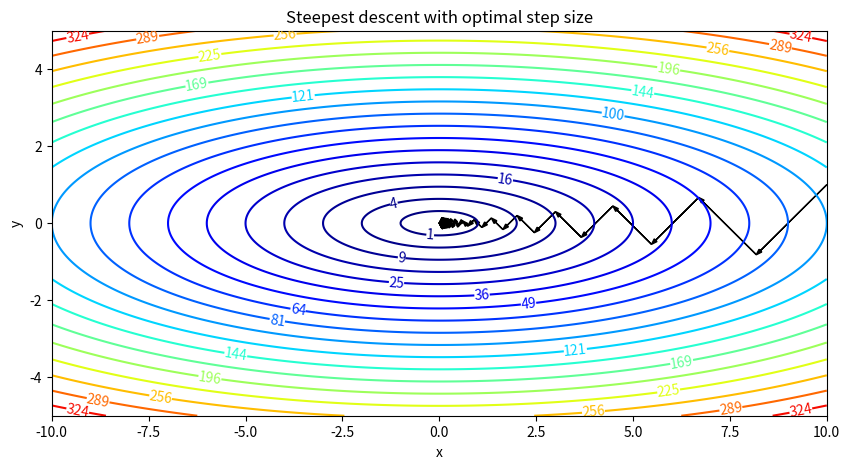
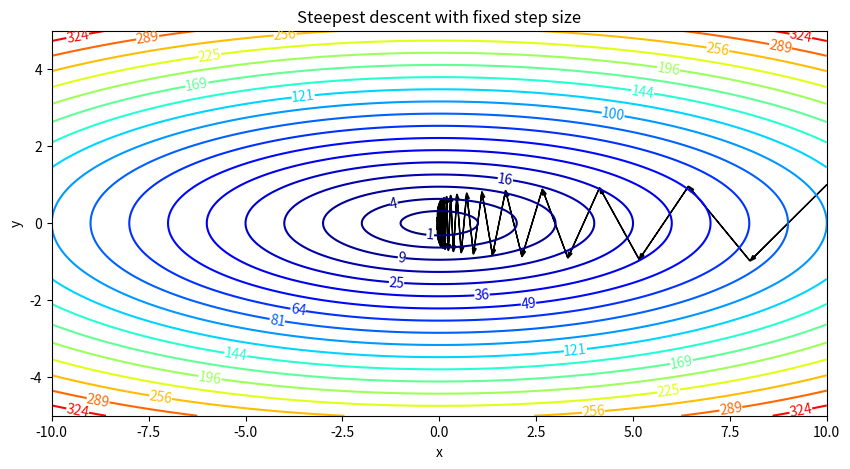
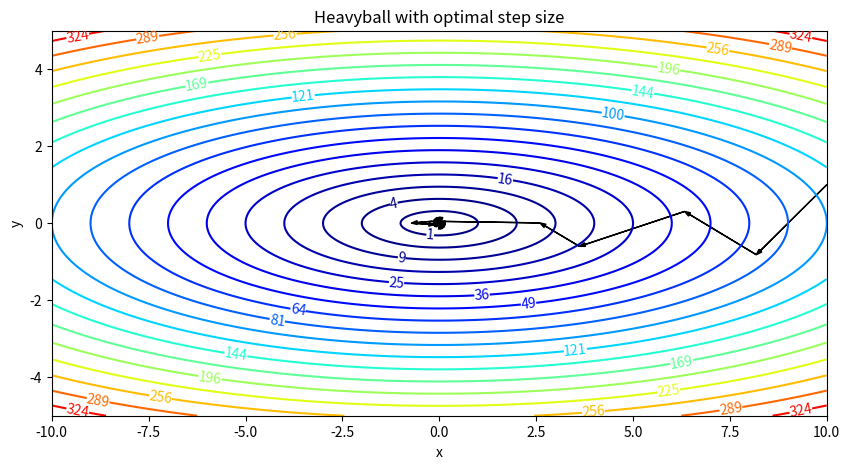
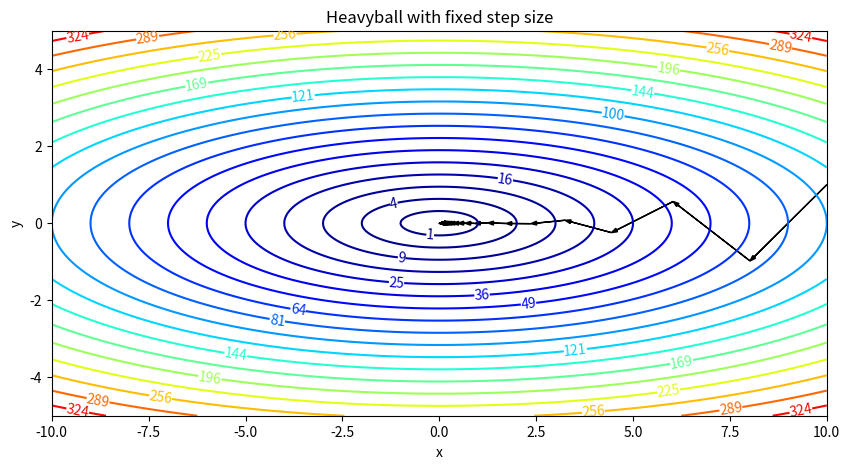
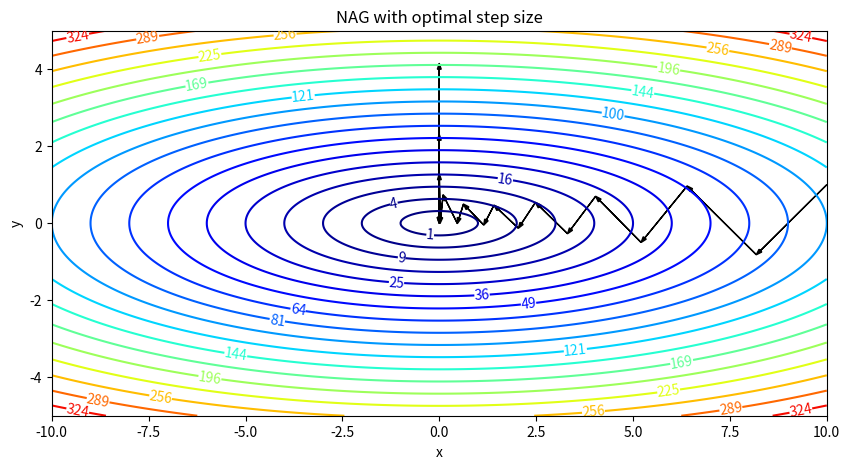
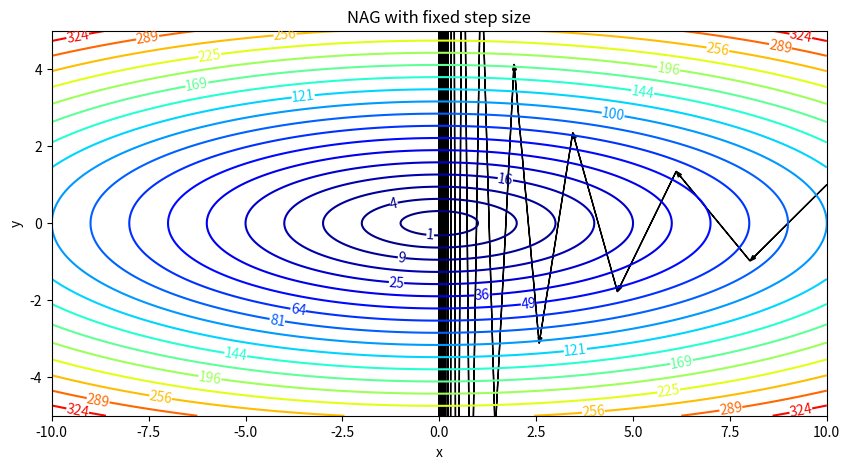

Generate these figures, in order, with matplotlib:
import numpy as np
import matplotlib.pyplot as plt

f = lambda x,y: x**2 + 10*y**2
df = lambda x,y: np.array([2*x, 20*y])
Q = np.array([[2,0],[0,20]])

plt.figure(figsize=(10, 5), dpi=150)
X = np.linspace(-10,10,300)
Y = np.linspace(-5,5,300)
Xmesh, Ymesh = np.meshgrid(X,Y)
Z = f(Xmesh,Ymesh)
CS = plt.contour(Xmesh, Ymesh, Z, np.arange(1,20)**2, cmap='jet')
plt.clabel(CS,inline_spacing=0,fmt='%d')
plt.axis([-10,10,-5,5])
plt.xlabel('x')
plt.ylabel('y')

x = np.array([10,1])
tol = 1e-3
max_steps = 1000
dx = df(x[0],x[1])
i=0
while np.linalg.norm(dx)>tol and i<max_steps:
    alpha = (dx@dx)/(dx@(Q@dx))   # optimal step size
    xnew = x - alpha*dx
    plt.arrow(x[0],x[1],-alpha*dx[0],-alpha*dx[1],color='k', head_width=.1,length_includes_head=True)
    x = xnew
    i += 1
    dx = df(x[0],x[1])

print(f'After {i} iterations, approximate minimum is {f(x[0],x[1])} at {x}')
plt.title('Steepest descent with optimal step size')
plt.show()

plt.figure(figsize=(10, 5), dpi=150)
X = np.linspace(-10,10,300)
Y = np.linspace(-5,5,300)
Xmesh, Ymesh = np.meshgrid(X,Y)
Z = f(Xmesh,Ymesh)
CS = plt.contour(Xmesh, Ymesh, Z, np.arange(1,20)**2, cmap='jet')
plt.clabel(CS,inline_spacing=0,fmt='%d')
plt.axis([-10,10,-5,5])
plt.xlabel('x')
plt.ylabel('y')

x = np.array([10,1])
tol = 1e-3
max_steps = 1000
dx = df(x[0],x[1])
i=0
while np.linalg.norm(dx)>tol and i<max_steps:
    alpha = .099   # fixed step size just under 0.1
    xnew = x - alpha*dx
    plt.arrow(x[0],x[1],-alpha*dx[0],-alpha*dx[1],color='k', head_width=.1,length_includes_head=True)
    x = xnew
    i += 1
    dx = df(x[0],x[1])

print(f'After {i} iterations, approximate minimum is {f(x[0],x[1])} at {x}')
plt.title('Steepest descent with fixed step size')
plt.show()

plt.figure(figsize=(10, 5), dpi=150)
X = np.linspace(-10,10,300)
Y = np.linspace(-5,5,300)
Xmesh, Ymesh = np.meshgrid(X,Y)
Z = f(Xmesh,Ymesh)
CS = plt.contour(Xmesh, Ymesh, Z, np.arange(1,20)**2, cmap='jet')
plt.clabel(CS,inline_spacing=0,fmt='%d')
plt.axis([-10,10,-5,5])
plt.xlabel('x')
plt.ylabel('y')

x = np.array([10,1])
tol = 1e-3
beta = 0.2    # momentum parameter
max_steps = 1000
dx = df(x[0],x[1])
pk = dx*0      # first update is just gradient descent
i=0
while np.linalg.norm(dx)>tol and i<max_steps:
    alpha = (dx@dx)/(dx@(Q@dx))   # optimal step size
    pk = -alpha*dx + beta*pk
    xnew = x + pk
    plt.arrow(x[0],x[1],xnew[0]-x[0],xnew[1]-x[1],color='k', head_width=.1,length_includes_head=True)
    x = xnew
    i += 1
    dx = df(x[0],x[1])

print(f'After {i} iterations, approximate minimum is {f(x[0],x[1])} at {x}')
plt.title('Heavyball with optimal step size')
plt.show()

plt.figure(figsize=(10, 5), dpi=150)
X = np.linspace(-10,10,300)
Y = np.linspace(-5,5,300)
Xmesh, Ymesh = np.meshgrid(X,Y)
Z = f(Xmesh,Ymesh)
CS = plt.contour(Xmesh, Ymesh, Z, np.arange(1,20)**2, cmap='jet')
plt.clabel(CS,inline_spacing=0,fmt='%d')
plt.axis([-10,10,-5,5])
plt.xlabel('x')
plt.ylabel('y')

x = np.array([10,1])
tol = 1e-3
beta = 0.2    # momentum parameter
max_steps = 1000
dx = df(x[0],x[1])
pk = dx*0      # first update is just gradient descent
i=0
while np.linalg.norm(dx)>tol and i<max_steps:
    alpha = .099   # fixed step size
    pk = -alpha*dx + beta*pk
    xnew = x + pk
    plt.arrow(x[0],x[1],xnew[0]-x[0],xnew[1]-x[1],color='k', head_width=.1,length_includes_head=True)
    x = xnew
    i += 1
    dx = df(x[0],x[1])

print(f'After {i} iterations, approximate minimum is {f(x[0],x[1])} at {x}')
plt.title('Heavyball with fixed step size')
plt.show()

plt.figure(figsize=(10, 5), dpi=150)
X = np.linspace(-10,10,300)
Y = np.linspace(-5,5,300)
Xmesh, Ymesh = np.meshgrid(X,Y)
Z = f(Xmesh,Ymesh)
CS = plt.contour(Xmesh, Ymesh, Z, np.arange(1,20)**2, cmap='jet')
plt.clabel(CS,inline_spacing=0,fmt='%d')
plt.axis([-10,10,-5,5])
plt.xlabel('x')
plt.ylabel('y')

x = np.array([10,1])
tol = 1e-3
beta = 0.2    # momentum parameter
max_steps = 1000
dx = df(x[0],x[1])
pk = dx*0      # first update is just gradient descent
i=0
while np.linalg.norm(dx)>tol and i<max_steps:
    alpha = (dx@dx)/(dx@(Q@dx))   # optimal step size
    pk = -alpha*df(x[0]+beta*pk[0],x[1]+beta*pk[1]) + beta*pk  # gradient "looks ahead"
    xnew = x + pk
    plt.arrow(x[0],x[1],xnew[0]-x[0],xnew[1]-x[1],color='k', head_width=.1,length_includes_head=True)
    x = xnew
    i += 1
    dx = df(x[0],x[1])

print(f'After {i} iterations, approximate minimum is {f(x[0],x[1])} at {x}')
plt.title('NAG with optimal step size')
plt.show()

plt.figure(figsize=(10, 5), dpi=150)
X = np.linspace(-10,10,300)
Y = np.linspace(-5,5,300)
Xmesh, Ymesh = np.meshgrid(X,Y)
Z = f(Xmesh,Ymesh)
CS = plt.contour(Xmesh, Ymesh, Z, np.arange(1,20)**2, cmap='jet')
plt.clabel(CS,inline_spacing=0,fmt='%d')
plt.axis([-10,10,-5,5])
plt.xlabel('x')
plt.ylabel('y')

x = np.array([10,1])
tol = 1e-3
beta = 0.2    # momentum parameter
max_steps = 1000
dx = df(x[0],x[1])
pk = dx*0      # first update is just gradient descent
i=0
while np.linalg.norm(dx)>tol and i<max_steps:
    alpha = .099   # fixed step size
    pk = -alpha*df(x[0]+beta*pk[0], x[1]+beta*pk[1]) + beta*pk  # gradient "looks ahead"
    xnew = x + pk
    plt.arrow(x[0],x[1],xnew[0]-x[0],xnew[1]-x[1],color='k', head_width=.1,length_includes_head=True)
    x = xnew
    i += 1
    dx = df(x[0],x[1])

print(f'After {i} iterations, approximate minimum is {f(x[0],x[1])} at {x}')
plt.title('NAG with fixed step size')
plt.show()